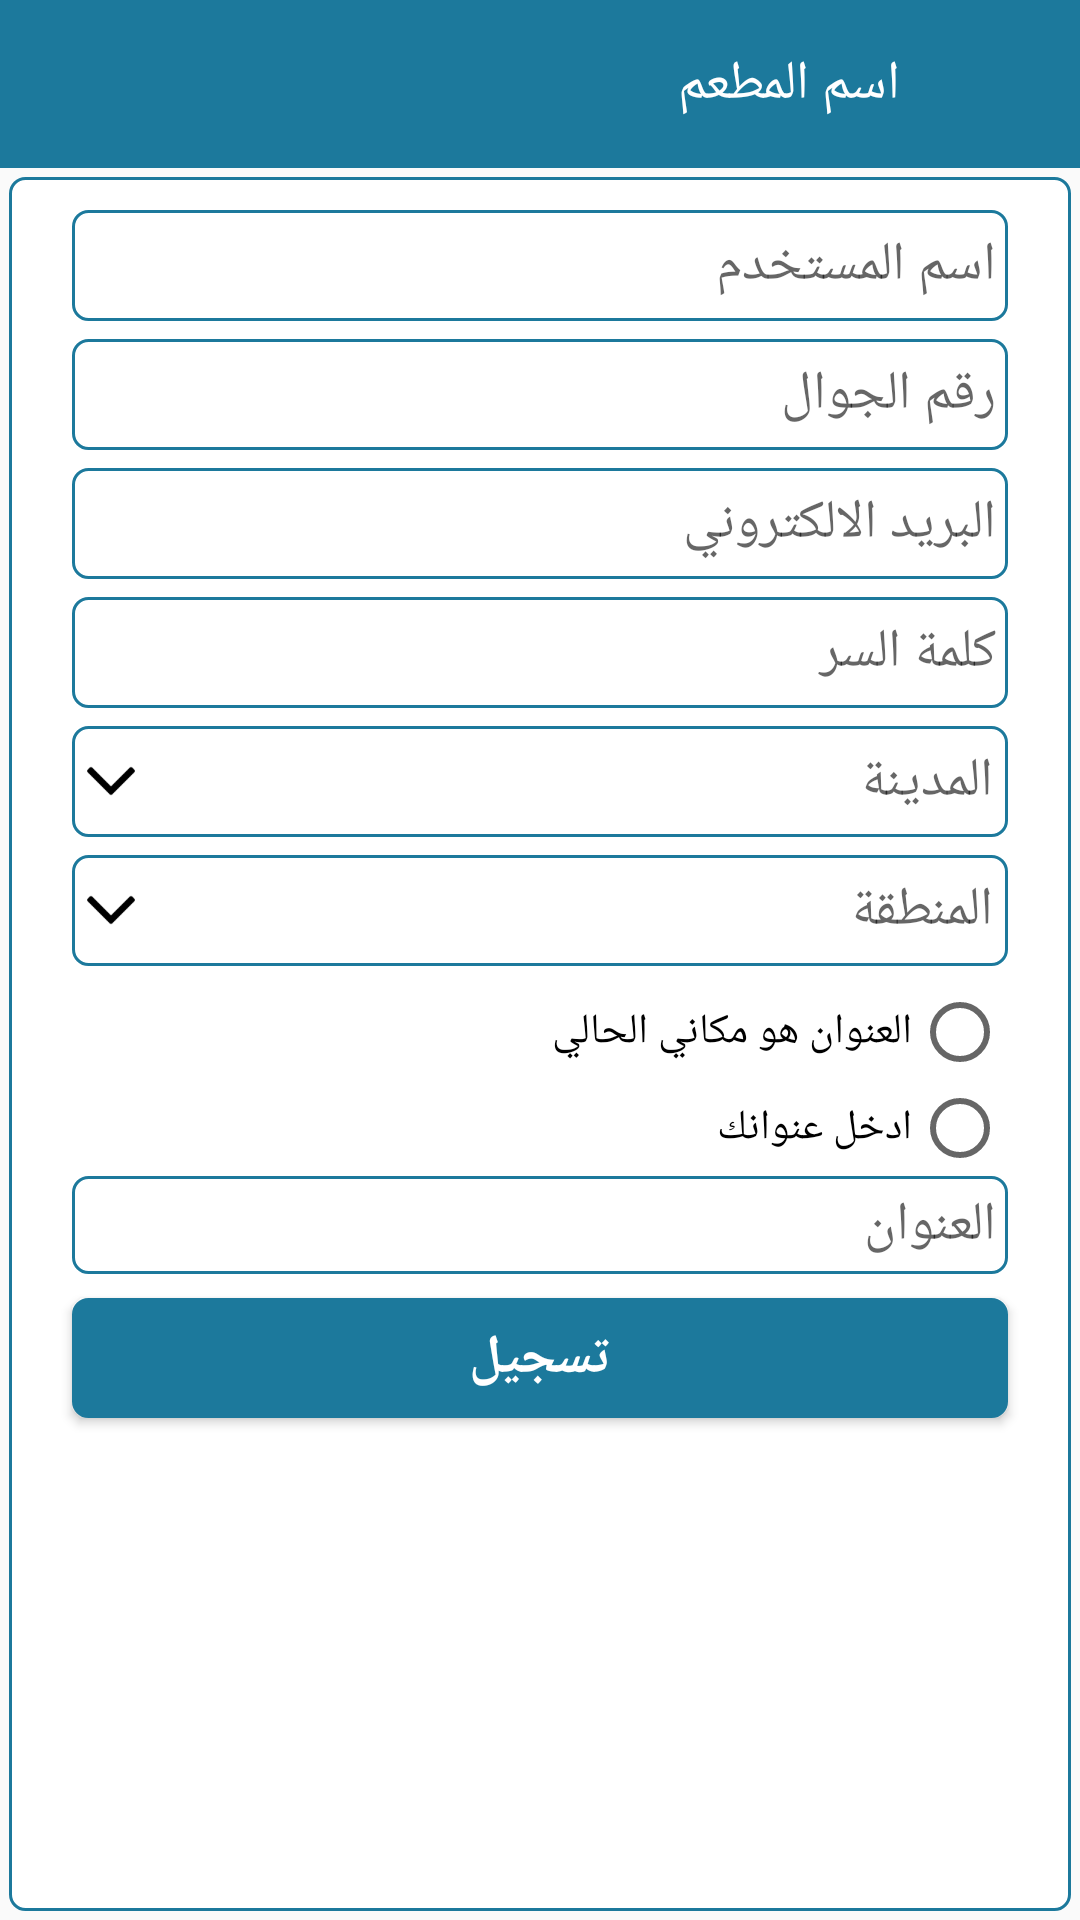

Layout XML and referenced resources for this Android screen:
<!-- AndroidManifest.xml: activity theme AppTheme.NoActionBar -->
<!-- res/layout/activity_registeration.xml -->
<?xml version="1.0" encoding="utf-8"?>
<RelativeLayout xmlns:android="http://schemas.android.com/apk/res/android"
    xmlns:app="http://schemas.android.com/apk/res-auto"
    xmlns:tools="http://schemas.android.com/tools"
    android:layout_width="match_parent"
    android:layout_height="match_parent"
    tools:context="com.agenda.smart.restaurant.views.RegisterationActivity">

    <android.support.design.widget.AppBarLayout
        android:id="@+id/toolabar_holder"
        android:layout_width="match_parent"
        android:layout_height="wrap_content">

        <android.support.v7.widget.Toolbar
            android:id="@+id/toolbar"
            android:layout_width="match_parent"
            android:layout_height="wrap_content"
            android:background="@color/applicationColor"
            android:contentInsetLeft="0dp"
            android:contentInsetStart="0dp"
            android:contentInsetStartWithNavigation="0dp"
            app:contentInsetLeft="0dp"
            app:contentInsetStart="0dp"
            app:contentInsetStartWithNavigation="0dp">

            <LinearLayout
                android:layout_width="wrap_content"
                android:layout_height="wrap_content"
                android:layout_gravity="right"
                android:orientation="horizontal">

                <TextView
                    android:id="@+id/resturant_name"

                    android:layout_width="wrap_content"
                    android:layout_height="wrap_content"
                    android:layout_gravity="center"
                    android:layout_marginEnd="4dp"
                    android:gravity="center"
                    android:text="اسم المطعم"
                    android:textColor="#fff"
                    android:textSize="18sp" />


                <ImageView
                    android:layout_width="50dp"
                    android:layout_height="50dp"
                    android:layout_gravity="right"
                    android:layout_marginEnd="6dp"
                    android:src="@drawable/restaurant_icon" />

            </LinearLayout>

        </android.support.v7.widget.Toolbar>

    </android.support.design.widget.AppBarLayout>

    <LinearLayout
        android:layout_width="match_parent"
        android:layout_height="match_parent"
        android:layout_below="@+id/toolabar_holder"
        android:layout_margin="3dp"
        android:background="@drawable/round_corner_text_view"
        android:orientation="vertical">

        <EditText
            android:id="@+id/user_name"
            android:layout_width="match_parent"
            android:layout_height="37dp"
            android:layout_gravity="center"
            android:layout_marginLeft="20dp"
            android:layout_marginRight="20dp"
            android:layout_marginTop="10dp"
            android:background="@drawable/round_corner_text_view"
            android:gravity="center|right"
            android:hint="اسم المستخدم"
            android:inputType="textEmailAddress"
            android:padding="4dp" />

        <EditText
            android:id="@+id/phone"
            android:layout_width="match_parent"
            android:layout_height="37dp"
            android:layout_marginLeft="20dp"
            android:layout_marginRight="20dp"
            android:layout_marginTop="6dp"
            android:background="@drawable/round_corner_text_view"
            android:gravity="center|right"
            android:hint="رقم الجوال"
            android:inputType="number"
            android:padding="4dp" />

        <EditText
            android:id="@+id/email"
            android:layout_width="match_parent"
            android:layout_height="37dp"
            android:layout_marginLeft="20dp"
            android:layout_marginRight="20dp"
            android:layout_marginTop="6dp"
            android:background="@drawable/round_corner_text_view"
            android:gravity="center|right"
            android:hint="البريد الالكتروني"
            android:inputType="textEmailAddress"
            android:padding="4dp" />

        <EditText
            android:id="@+id/password"
            android:layout_width="match_parent"
            android:layout_height="37dp"
            android:layout_marginLeft="20dp"
            android:layout_marginRight="20dp"
            android:layout_marginTop="6dp"
            android:background="@drawable/round_corner_text_view"
            android:gravity="center|right"
            android:hint="كلمة السر"
            android:inputType="textPassword"
            android:padding="4dp" />


        <LinearLayout
            android:id="@+id/linear_city"
            android:layout_width="match_parent"
            android:layout_height="37dp"
            android:layout_marginLeft="20dp"
            android:layout_marginRight="20dp"
            android:layout_marginTop="6dp"
            android:background="@drawable/round_corner_text_view"
            android:orientation="horizontal">

            <ImageView
                android:layout_width="24dp"
                android:layout_height="24dp"
                android:layout_gravity="center"
                android:padding="4dp"
                android:src="@drawable/arrow_down" />

            <TextView
                android:id="@+id/city"
                android:layout_width="match_parent"
                android:layout_height="match_parent"
                android:gravity="center|right"
                android:hint="المدينة"
                android:padding="4dp"
                android:textAppearance="?android:textAppearanceMedium" />

        </LinearLayout>

        <LinearLayout
            android:id="@+id/linear_region"
            android:layout_width="match_parent"
            android:layout_height="37dp"
            android:layout_marginLeft="20dp"
            android:layout_marginRight="20dp"
            android:layout_marginTop="6dp"
            android:background="@drawable/round_corner_text_view"
            android:orientation="horizontal">

            <ImageView
                android:layout_width="24dp"
                android:layout_height="24dp"
                android:layout_gravity="center"
                android:padding="4dp"
                android:src="@drawable/arrow_down" />

            <TextView
                android:id="@+id/region"
                android:layout_width="match_parent"
                android:layout_height="match_parent"
                android:gravity="center|right"
                android:hint="المنطقة"
                android:padding="4dp"
                android:textAppearance="?android:textAppearanceMedium" />

        </LinearLayout>

        <RadioGroup
            android:id="@+id/address_selection"
            android:layout_width="match_parent"
            android:layout_height="wrap_content"
            android:layout_marginRight="20dp"
            android:layout_marginTop="6dp">

            <RadioButton
                android:layoutDirection="rtl"
                android:id="@+id/map_selection"
                android:layout_width="wrap_content"
                android:layout_height="wrap_content"
                android:text="حدد العنوان من الخريطة"
                android:textAlignment="viewStart"
                android:visibility="gone" />

            <RadioButton
                android:layoutDirection="rtl"
                android:id="@+id/gps_selection"
                android:layout_width="wrap_content"
                android:layout_height="wrap_content"
                android:layout_gravity="right"
                android:text="العنوان هو مكاني الحالي"
                android:textDirection="rtl" />

            <RadioButton
                android:layoutDirection="rtl"
                android:id="@+id/enter_address_selection"
                android:layout_width="wrap_content"
                android:layout_height="wrap_content"
                android:layout_gravity="right"
                android:text="ادخل عنوانك" />

        </RadioGroup>

        <EditText
            android:id="@+id/text_address"
            android:layout_width="match_parent"
            android:layout_height="wrap_content"
            android:layout_marginLeft="20dp"
            android:layout_marginRight="20dp"
            android:background="@drawable/round_corner_text_view"
            android:gravity="center|right"
            android:hint="العنوان"
            android:inputType="text"
            android:padding="4dp" />


        <Button
            android:id="@+id/submit"
            android:layout_width="match_parent"
            android:layout_height="40dp"
            android:layout_marginLeft="20dp"
            android:layout_marginRight="20dp"
            android:layout_marginTop="8dp"
            android:background="@drawable/round_corner_button"
            android:padding="5dp"
            android:text="تسجيل"
            android:onClick="register"
            android:textColor="@android:color/white"
            android:textSize="18sp"
            android:textStyle="bold" />
    </LinearLayout>
</RelativeLayout>
<!-- resources referenced by this layout -->
<resources>
  <color name="applicationColor">#1c799c</color>
  <!-- drawable arrow_down: png bitmap (drawable, 619 bytes) -->
  <!-- drawable round_corner_button (drawable) -->
  <?xml version="1.0" encoding="utf-8"?>
  <shape xmlns:android="http://schemas.android.com/apk/res/android">
  
      
      <solid android:color="@color/colorPrimary" />
  
      
      <stroke android:width="1dp" android:color="@color/colorPrimary" />
  
      
      <corners android:radius="5dp" />
  
      <padding android:left="1dp" android:top="1dp" android:right="1dp"
          android:bottom="1dp" />
  </shape>
  <!-- drawable round_corner_text_view (drawable) -->
  <?xml version="1.0" encoding="utf-8"?>
  <shape xmlns:android="http://schemas.android.com/apk/res/android">
  
      
      <solid android:color="@android:color/white" />
  
      
      <stroke android:width="1dp" android:color="@color/colorPrimary" />
  
      
      <corners android:radius="5dp" />
  
      <padding android:left="1dp" android:top="1dp" android:right="1dp"
          android:bottom="1dp" />
  </shape>
  <style name="AppTheme.NoActionBar">
  
          <item name="windowActionBar">false</item>
          <item name="windowNoTitle">true</item>
      </style>
  <color name="colorPrimary">#1c799c</color>
</resources>
